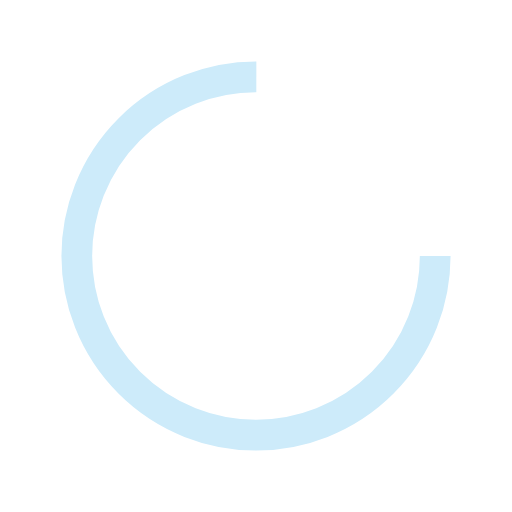
t = 0.00 s
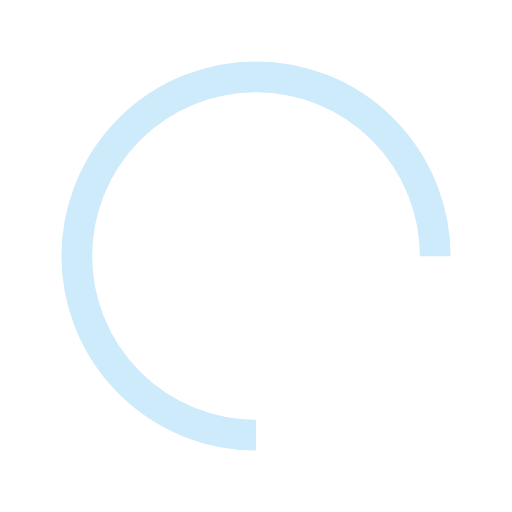
t = 0.25 s
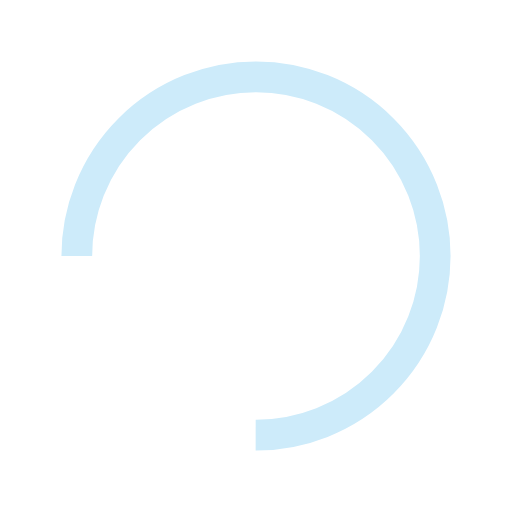
t = 0.50 s
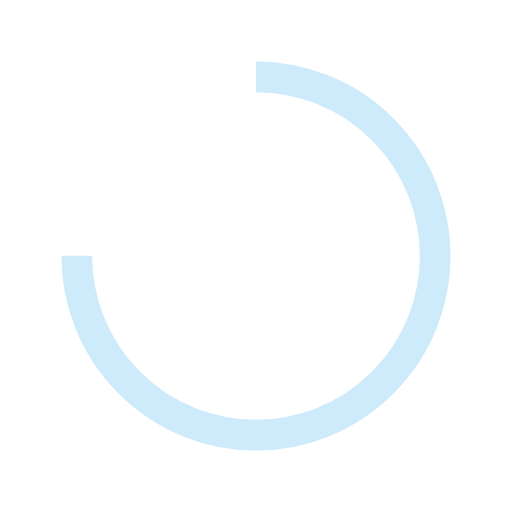
t = 0.75 s

The animated SVG that drew these frames (rendered in a browser with its animation timeline set to each time). Animation: 1 SMIL element (animateTransform=1); one cycle of 1.00 s, repeats indefinitely.

<svg xmlns="http://www.w3.org/2000/svg" viewBox="0 0 100 100" preserveAspectRatio="xMidYMid" width="200" height="200" style="shape-rendering: auto; display: block; background: transparent;" xmlns:xlink="http://www.w3.org/1999/xlink"><g><circle cx="50" cy="50" fill="none" stroke="#cdebfa" stroke-width="6" r="35" stroke-dasharray="164.93361431346415 56.97787143782138">
  <animateTransform attributeName="transform" type="rotate" repeatCount="indefinite" dur="1s" values="0 50 50;360 50 50" keyTimes="0;1"></animateTransform>
</circle><g></g></g><!-- [ldio] generated by https://loading.io --></svg>